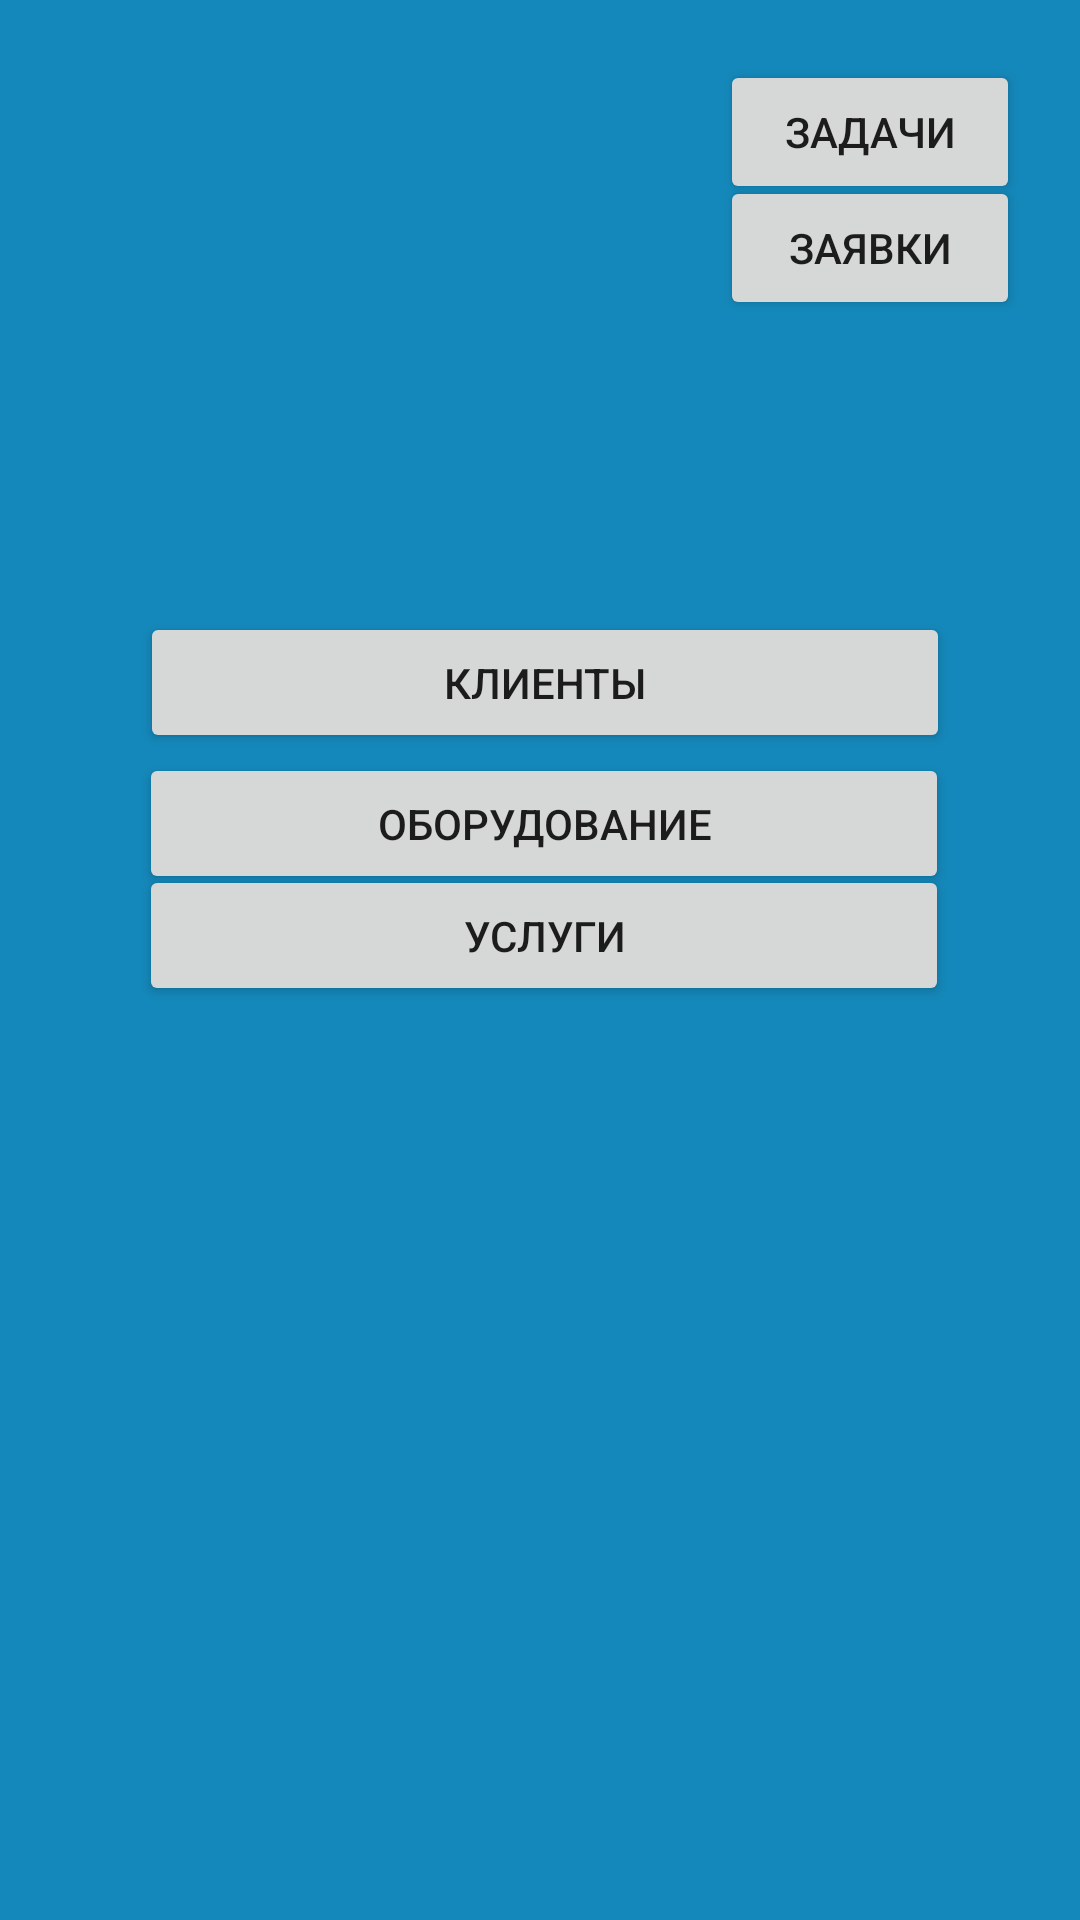

Write the Android layout XML for this screen, with the resource values it uses.
<!-- AndroidManifest.xml: application theme Theme.DataBasePractice -->
<!-- res/layout/activity_manager.xml -->
<?xml version="1.0" encoding="utf-8"?>
<androidx.constraintlayout.widget.ConstraintLayout xmlns:android="http://schemas.android.com/apk/res/android"
    xmlns:app="http://schemas.android.com/apk/res-auto"
    xmlns:tools="http://schemas.android.com/tools"
    android:layout_width="match_parent"
    android:layout_height="match_parent"
    android:background="#1488ba"
    android:padding="20dp"
    tools:context=".manager.ManagerActivity">

    <Button
        android:id="@+id/butServiceTableManager"
        android:layout_width="270dp"
        android:layout_height="47dp"
        android:text="Услуги"
        app:layout_constraintBottom_toBottomOf="parent"
        app:layout_constraintEnd_toEndOf="parent"
        app:layout_constraintHorizontal_bias="0.524"
        app:layout_constraintStart_toStartOf="parent"
        app:layout_constraintTop_toBottomOf="@+id/butCheckClientManager"
        app:layout_constraintVertical_bias="0.116" />

    <Button
        android:id="@+id/butApplicationManager"
        android:layout_width="100dp"
        android:layout_height="wrap_content"
        android:text="Заявки"
        app:layout_constraintBottom_toBottomOf="parent"
        app:layout_constraintEnd_toEndOf="parent"
        app:layout_constraintHorizontal_bias="1.0"
        app:layout_constraintStart_toStartOf="parent"
        app:layout_constraintTop_toTopOf="parent"
        app:layout_constraintVertical_bias="0.07" />

    <Button
        android:id="@+id/butTaskManager"
        android:layout_width="100dp"
        android:layout_height="wrap_content"
        android:text="Задачи"
        app:layout_constraintBottom_toBottomOf="parent"
        app:layout_constraintEnd_toEndOf="parent"
        app:layout_constraintHorizontal_bias="1.0"
        app:layout_constraintStart_toStartOf="parent"
        app:layout_constraintTop_toTopOf="parent"
        app:layout_constraintVertical_bias="0.0" />

    <Button
        android:id="@+id/butCheckClientManager"
        android:layout_width="270dp"
        android:layout_height="47dp"
        android:text="Клиенты"
        app:layout_constraintBottom_toBottomOf="parent"
        app:layout_constraintEnd_toEndOf="parent"
        app:layout_constraintHorizontal_bias="0.531"
        app:layout_constraintStart_toStartOf="parent"
        app:layout_constraintTop_toTopOf="parent"
        app:layout_constraintVertical_bias="0.333" />

    <Button
        android:id="@+id/butEquipmentTableManager"
        android:layout_width="270dp"
        android:layout_height="47dp"
        android:text="Оборудование"
        app:layout_constraintBottom_toBottomOf="parent"
        app:layout_constraintEnd_toEndOf="parent"
        app:layout_constraintHorizontal_bias="0.524"
        app:layout_constraintStart_toStartOf="parent"
        app:layout_constraintTop_toBottomOf="@+id/butCheckClientManager"
        app:layout_constraintVertical_bias="0.0" />
</androidx.constraintlayout.widget.ConstraintLayout>
<!-- resources referenced by this layout -->
<resources>
  <style name="Theme.DataBasePractice" parent="Theme.MaterialComponents.DayNight.DarkActionBar">
          
          <item name="colorPrimary">@color/purple_500</item>
          <item name="colorPrimaryVariant">@color/purple_700</item>
          <item name="colorOnPrimary">@color/white</item>
          
          <item name="colorSecondary">@color/teal_200</item>
          <item name="colorSecondaryVariant">@color/teal_700</item>
          <item name="colorOnSecondary">@color/black</item>
          
          <item name="android:statusBarColor">?attr/colorPrimaryVariant</item>
          
      </style>
  <!-- not gathered from this repository: default colours our renderer supplied (Android Studio template values) -->
  <color name="purple_500">#FF6200EE</color>
  <color name="purple_700">#FF3700B3</color>
  <color name="teal_200">#FF03DAC5</color>
  <color name="teal_700">#FF018786</color>
  <color name="black">#FF000000</color>
  <color name="white">#FFFFFFFF</color>
</resources>
